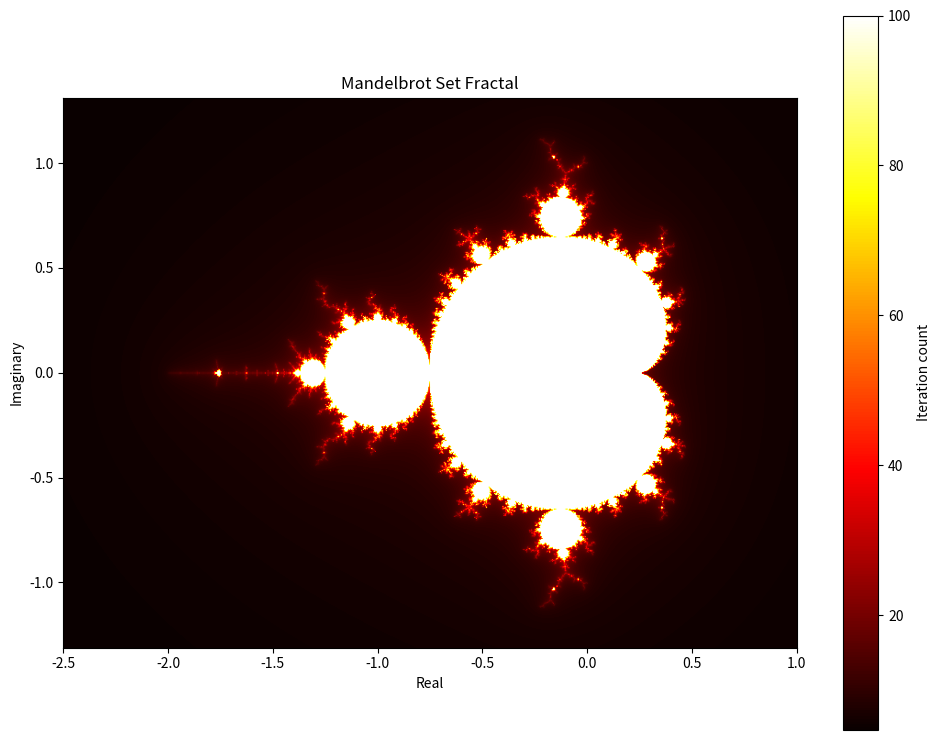
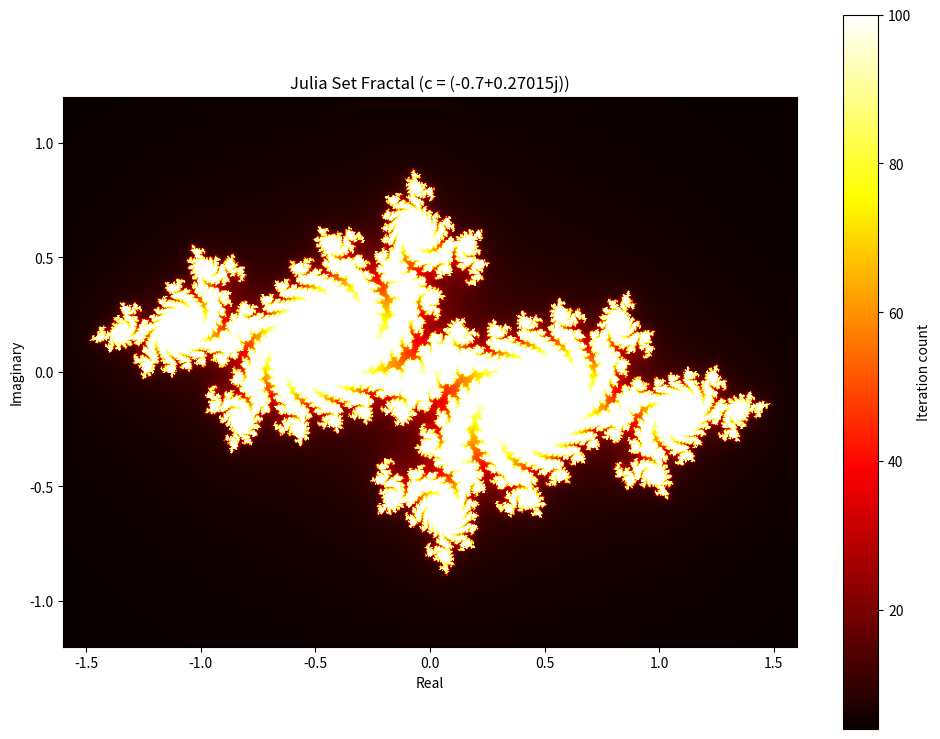

Generate these figures, in order, with matplotlib:
#!/usr/bin/env python3
"""
Advanced Fractal Generator

Generates Mandelbrot and Julia set fractals using vectorized NumPy escape-time
iteration, with optional smooth (continuous) colouring.
"""

import argparse
import os
import time

import numpy as np
import matplotlib.pyplot as plt


class FractalGenerator:
    """Generate and visualize Mandelbrot and Julia set fractals."""

    # Points further than this from the origin are guaranteed to diverge.
    ESCAPE_RADIUS = 2.0
    # A larger bailout radius gives smoother continuous colouring.
    SMOOTH_ESCAPE_RADIUS = 256.0

    def __init__(self, width=800, height=600, max_iter=100, smooth=True):
        if width < 1 or height < 1:
            raise ValueError("width and height must be positive")
        if max_iter < 1:
            raise ValueError("max_iter must be positive")
        self.width = width
        self.height = height
        self.max_iter = max_iter
        self.smooth = smooth

    def bounds(self, center, span):
        """Return (x_min, x_max, y_min, y_max) for a view of the complex plane.

        ``span`` is the width of the view along the real axis; the imaginary
        extent is derived from the image aspect ratio so pixels stay square.
        """
        center = complex(center)
        half_x = span / 2
        half_y = half_x * self.height / self.width
        return (center.real - half_x, center.real + half_x,
                center.imag - half_y, center.imag + half_y)

    def _grid(self, bounds):
        """Build the complex grid for the given bounds (row 0 = y_min)."""
        x_min, x_max, y_min, y_max = bounds
        x = np.linspace(x_min, x_max, self.width)
        y = np.linspace(y_min, y_max, self.height)
        return x[np.newaxis, :] + 1j * y[:, np.newaxis]

    def mandelbrot(self, c, max_iter=None):
        """Scalar escape-time count for a single complex number ``c``."""
        max_iter = self.max_iter if max_iter is None else max_iter
        z = 0j
        for n in range(max_iter):
            if abs(z) > self.ESCAPE_RADIUS:
                return n
            z = z * z + c
        return max_iter

    def _escape_time(self, z, c):
        """Vectorized escape-time iteration of z -> z**2 + c.

        Points that never escape get ``max_iter``. With smooth colouring,
        escaped points get a fractional count in [n, n + 1).
        """
        shape = z.shape
        z = z.ravel().copy()
        c = np.broadcast_to(c, shape).ravel().copy()
        counts = np.full(z.size, float(self.max_iter))
        # Only iterate the points that have not escaped yet.
        idx = np.arange(z.size)
        radius = self.SMOOTH_ESCAPE_RADIUS if self.smooth else self.ESCAPE_RADIUS

        for n in range(self.max_iter):
            escaped = np.abs(z) > radius
            if escaped.any():
                if self.smooth:
                    log_ratio = np.log(np.abs(z[escaped])) / np.log(radius)
                    counts[idx[escaped]] = n + 1 - np.log2(log_ratio)
                else:
                    counts[idx[escaped]] = n
                keep = ~escaped
                idx, z, c = idx[keep], z[keep], c[keep]
                if idx.size == 0:
                    break
            z = z * z + c

        return counts.reshape(shape)

    def generate_mandelbrot(self, center=-0.75 + 0j, span=3.5):
        """Generate Mandelbrot set iteration counts for the given view."""
        c = self._grid(self.bounds(center, span))
        return self._escape_time(np.zeros_like(c), c)

    def generate_julia(self, c=-0.7 + 0.27015j, center=0j, span=3.2):
        """Generate Julia set iteration counts for constant ``c``."""
        z = self._grid(self.bounds(center, span))
        return self._escape_time(z, complex(c))

    def visualize_fractal(self, fractal_data, bounds, title="Fractal Visualization",
                          colormap="hot", output=None, dpi=150):
        """Plot fractal data; save to ``output`` if given. Returns the figure."""
        fig_width = 10
        fig, ax = plt.subplots(figsize=(fig_width, fig_width * self.height / self.width))
        image = ax.imshow(fractal_data, extent=bounds, cmap=colormap,
                          origin="lower", interpolation="bilinear")
        fig.colorbar(image, ax=ax, label="Iteration count")
        ax.set_title(title)
        ax.set_xlabel("Real")
        ax.set_ylabel("Imaginary")
        fig.tight_layout()
        if output:
            fig.savefig(output, dpi=dpi, bbox_inches="tight")
        return fig

    def animate_fractal(self, frames=20, center=-0.743643887 + 0.131825904j,
                        start_span=3.5, zoom_per_frame=1.5, output_dir="."):
        """Save a sequence of Mandelbrot frames zooming in on ``center``.

        Returns the list of written file paths.
        """
        os.makedirs(output_dir, exist_ok=True)
        paths = []
        print("Creating animated fractal sequence...")
        for i in range(frames):
            span = start_span / zoom_per_frame ** i
            data = self.generate_mandelbrot(center=center, span=span)
            path = os.path.join(output_dir, f"fractal_zoom_{i:03d}.png")
            fig = self.visualize_fractal(data, self.bounds(center, span),
                                         title=f"Mandelbrot Set - Zoom Level {i + 1}",
                                         output=path)
            plt.close(fig)
            paths.append(path)
            print(f"Saved frame {i + 1}/{frames}")
        return paths


def parse_args(argv=None):
    parser = argparse.ArgumentParser(description="Generate Mandelbrot and Julia set fractals.")
    parser.add_argument("--width", type=int, default=800, help="image width in pixels")
    parser.add_argument("--height", type=int, default=600, help="image height in pixels")
    parser.add_argument("--max-iter", type=int, default=100, help="maximum iterations per point")
    parser.add_argument("--julia-c", type=complex, default=complex(-0.7, 0.27015),
                        help="Julia set constant, e.g. -0.8+0.156j")
    parser.add_argument("--colormap", default="hot", help="matplotlib colormap name")
    parser.add_argument("--no-smooth", action="store_true",
                        help="use integer iteration counts instead of smooth colouring")
    parser.add_argument("--output-dir", default=".", help="directory to write images to")
    parser.add_argument("--animate", type=int, default=0, metavar="FRAMES",
                        help="also render a zoom sequence with this many frames")
    parser.add_argument("--show", action="store_true", help="display the plots interactively")
    return parser.parse_args(argv)


def main(argv=None):
    """Generate the Mandelbrot and Julia fractals from the command line."""
    args = parse_args(argv)
    print("Advanced Fractal Generator")
    print("=" * 30)

    generator = FractalGenerator(width=args.width, height=args.height,
                                 max_iter=args.max_iter, smooth=not args.no_smooth)
    os.makedirs(args.output_dir, exist_ok=True)

    jobs = [
        ("Mandelbrot", "Mandelbrot Set Fractal", "mandelbrot_fractal.png",
         generator.bounds(-0.75, 3.5),
         lambda: generator.generate_mandelbrot(center=-0.75, span=3.5)),
        ("Julia", f"Julia Set Fractal (c = {args.julia_c})", "julia_fractal.png",
         generator.bounds(0, 3.2),
         lambda: generator.generate_julia(c=args.julia_c, center=0, span=3.2)),
    ]

    for name, title, filename, bounds, generate in jobs:
        print(f"Generating {name} set...")
        start_time = time.perf_counter()
        data = generate()
        print(f"{name} set generated in {time.perf_counter() - start_time:.2f} seconds")

        path = os.path.join(args.output_dir, filename)
        fig = generator.visualize_fractal(data, bounds, title=title,
                                          colormap=args.colormap, output=path)
        print(f"Saved {path}")
        if not args.show:
            plt.close(fig)

    if args.animate:
        generator.animate_fractal(frames=args.animate, output_dir=args.output_dir)

    if args.show:
        plt.show()

    print("Fractal generation complete!")


if __name__ == "__main__":
    main()
